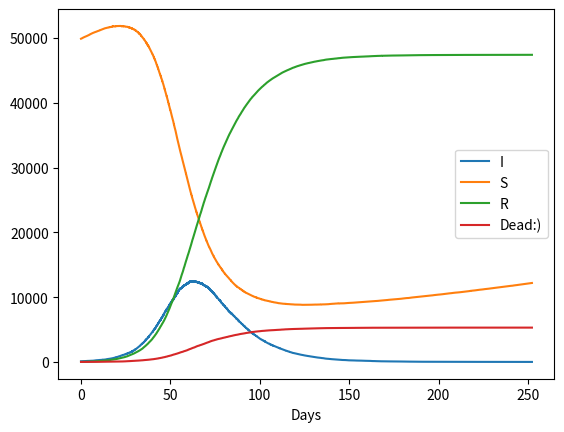

This chart was generated by the following Python code:
import numpy as np
import matplotlib.pyplot as plt

from abc import ABC, abstractmethod
from enum import Enum

# TODO Event abstraction (if we want to)
class Event(Enum):
    INFECTION = 0
    RECOVERY = 1
    DEATH = 2
    BIRTH = 3


class GenericSIR(ABC):
    def __init__(self, parameters: tuple, states, N: int, t_max: float):
        self.parameters = parameters
        self.N = N
        self.t_max = t_max
        self.states = states
        self.event_counts = np.zeros(len(self.states)-1)

    def simulate(self):
        while self.states["T"][-1] < self.t_max and self.states["I"][-1] > 0:
            rates = self.rates()
            rate = rates.sum()
            time = np.random.exponential(1/rate)

            self.states["T"].append(self.states["T"][-1] + time)

            event = np.random.choice(range(len(rates)), p=rates/rate)

            self.event_counts[event] += 1

            self.event_callback(event)

    def update_states(self, increase: str, decrease: str | None):
        self.states[increase].append(self.states[increase][-1]+1)
        if decrease is not None:
            self.states[decrease].append(self.states[decrease][-1]-1)
        for key in self.states.keys():
            if key not in [increase, decrease, "T"]:
                self.states[key].append(self.states[key][-1])


    @abstractmethod
    def rates(self):
        raise NotImplementedError("TODO: Missing 1 line")

    @abstractmethod
    def event_callback(self, event: Event):
        raise NotImplementedError("TODO: Missing 1 line")


class CTMC_SIR3(GenericSIR):
    def rates(self):
        S, I = self.states["S"][-1], self.states["I"][-1]
        beta, gamma = self.parameters

        return np.array([beta*S*I/self.N, gamma*I])
    
    def event_callback(self, event):
        if event == 0:
            self.update_states(increase="I", decrease="S")
        else:
            self.update_states(increase="R", decrease="I")


class CTMC_SIR_Death(GenericSIR):
    def rates(self):
        S, I = self.states["S"][-1], self.states["I"][-1]
        beta, gamma, mu = self.parameters

        return np.array([beta*S*I/self.N, gamma*I, mu*I])
    
    def event_callback(self, event):
        if event == 0:
            self.update_states(increase="I", decrease="S")
        elif event == 1:
            self.update_states(increase="R", decrease="I")
        elif event == 2:
            self.update_states(increase="D", decrease="I")
        

class CTMC_SIR_BirthDeath(GenericSIR):
    def rates(self):
        S, I = self.states["S"][-1], self.states["I"][-1]
        beta, gamma, mu, nu = self.parameters

        return np.array([beta*S*I/self.N, gamma*I, mu*I, nu*S])
    
    def event_callback(self, event):
        if event == 0: # Infection
            self.update_states(increase="I", decrease="S")
        elif event == 1: # Recovery
            self.update_states(increase="R", decrease="I")
        elif event == 2: # Infection death
            self.update_states(increase="D", decrease="I")
        elif event == 3: # Birth
            self.update_states(increase="S", decrease=None)



class CTMC_SIR:
    def __init__(self, beta: float, gamma: float, N: int, I0: int, t_max: float):
        self.beta = beta
        self.gamma = gamma
        self.N = N
        self.t_max = t_max
        self.I0 = I0
        self.S = [N-I0]
        self.I = [I0]
        self.R = [0]
        self.T = [0]
    
    def simulate(self):
        while self.T[-1] < self.t_max and self.I[-1] > 0:
            a = self.beta * self.S[-1] * self.I[-1] / self.N
            b = self.gamma * self.I[-1]

            p1 = a / (a+b)
            u1 = np.random.rand()
            u2 = np.random.rand()

            if u1 < p1:
                self.S.append(self.S[-1]-1)
                self.I.append(self.I[-1]+1)
                self.R.append(self.R[-1])
            else:
                self.I.append(self.I[-1]-1)
                self.R.append(self.R[-1]+1)
                self.S.append(self.S[-1])
            
            self.T.append(self.T[-1]- np.log(u2) / (a + b))
        return self.S, self.I, self.R, self.T

if __name__ == "__main__":
    ebola = (0.2, 0.1)
    covid = (0.17, 0.082)
    flu = (1.37383, 0.98622)
    swine_flu = (7/15, 1/3)
    custom_disease = (0.45, 1/30)
    N = 50_000
    t_max = 1000
    I0 = 100

    extended_covid = (0.17, 0.082*9/10, 0.0082, 0.003)

    states = {"S": [N - I0],
              "I": [I0],
              "R": [0],
              "T": [0],
              "D": [0]
                       }
    # SIR = CTMC_SIR(*flu, N, I0, t_max)
    # SIR = CTMC_SIR_Death(extended_covid, states, N, t_max)
    SIR = CTMC_SIR_BirthDeath(extended_covid, states, N, t_max)

    SIR.simulate()
    S = SIR.states["S"]
    I = SIR.states["I"]
    R = SIR.states["R"]
    T = SIR.states["T"]
    D = SIR.states["D"]

    print(SIR.event_counts)
    print(S[-1] + I[-1] + R[-1] + D[-1])
    plt.plot(T, I)
    plt.plot(T, S)
    plt.plot(T, R)
    plt.plot(T, D)
    plt.legend(["I", "S", "R", "Dead:)"])
    plt.xlabel("Days")
    plt.show()




            



        
    


    
